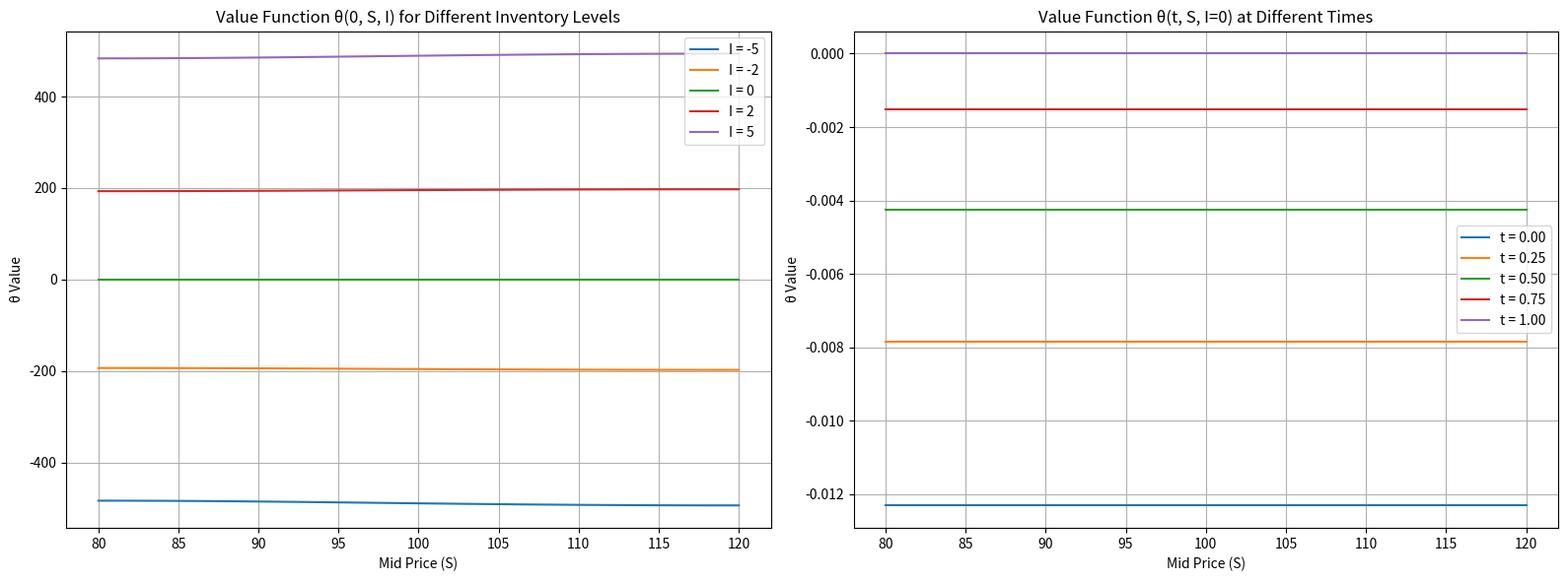
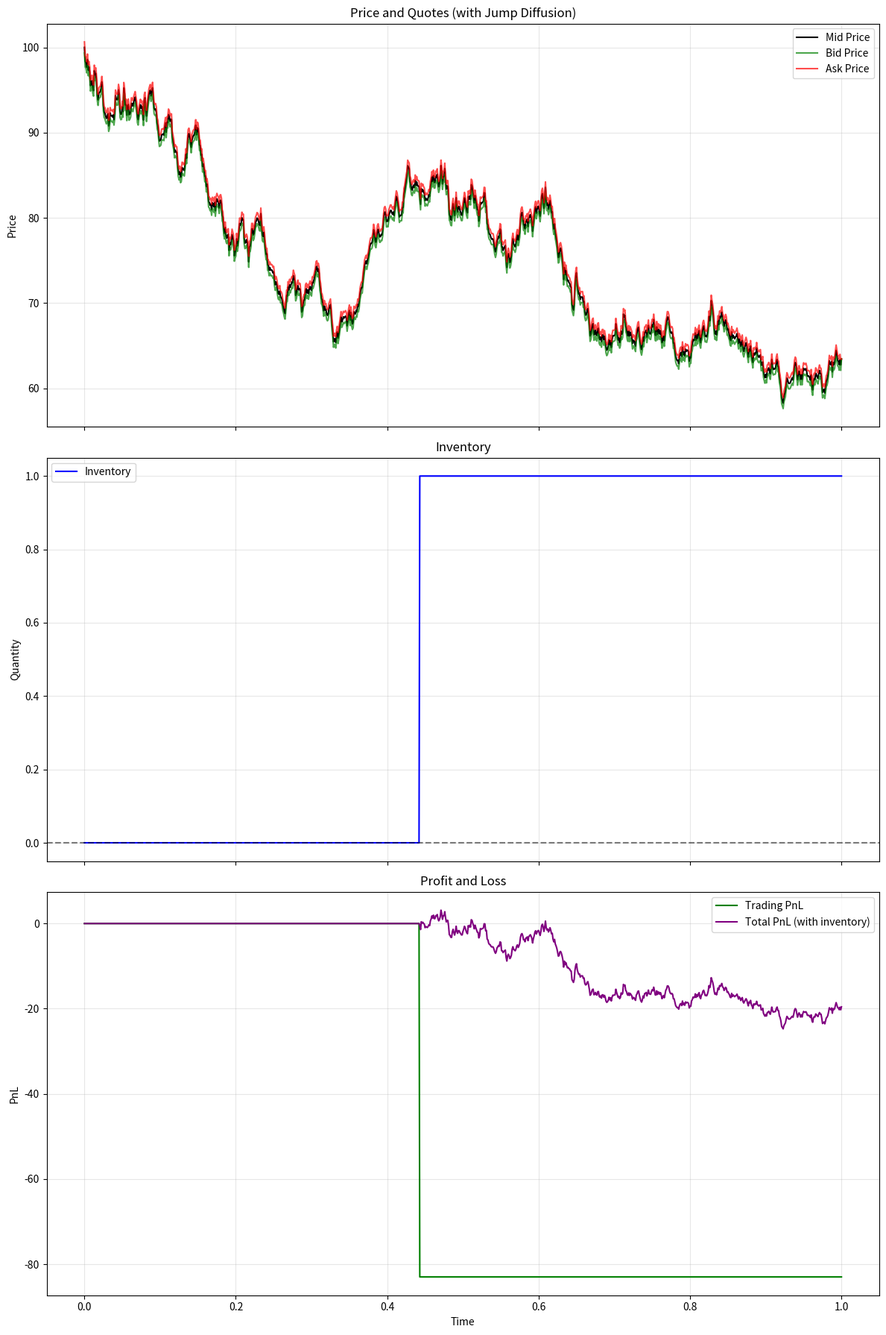

Write Python code to recreate these figures, in order.
import numpy as np
from scipy.sparse import diags
from scipy.sparse.linalg import spsolve
import matplotlib.pyplot as plt

class HJBMarketMaker:
    def __init__(self, sigma, gamma, k, c, T, 
                 I_max=10, S_min=80, S_max=120, 
                 dS=0.5, dt=0.01,
                 jump_intensity=0.1, jump_mean=0.0, jump_std=0.02):
        """
        Implementation of the Avellaneda-Stoikov model using direct HJB PDE solving
        with jump diffusion extensions
        
        Parameters:
        - sigma: volatility of mid-price process
        - gamma: risk aversion coefficient
        - k: order book liquidity parameter
        - c: intensity of order arrivals
        - T: time horizon
        - I_max: maximum inventory (grid extends from -I_max to I_max)
        - S_min, S_max: price grid boundaries
        - dS: price grid step size
        - dt: time step size
        - jump_intensity: intensity of jump arrivals (lambda)
        - jump_mean: mean of jump size distribution
        - jump_std: standard deviation of jump size distribution
        """
        self.sigma = sigma
        self.gamma = gamma
        self.k = k
        self.c = c
        self.T = T
        
        # Jump diffusion parameters
        self.jump_intensity = jump_intensity
        self.jump_mean = jump_mean
        self.jump_std = jump_std
        
        # Grid parameters
        self.I_max = I_max
        self.S_min = S_min
        self.S_max = S_max
        self.dS = dS
        self.dt = dt
        
        # Create grids
        self.I_grid = np.arange(-I_max, I_max+1)
        self.S_grid = np.arange(S_min, S_max+dS, dS)
        self.t_grid = np.arange(0, T+dt, dt)
        
        self.n_I = len(self.I_grid)
        self.n_S = len(self.S_grid)
        self.n_t = len(self.t_grid)
        
        # Initialize value function and theta
        self.theta = np.zeros((self.n_t, self.n_S, self.n_I))
        
        # Terminal condition: θ(T, S, I) = I·S
        for i, I in enumerate(self.I_grid):
            for j, S in enumerate(self.S_grid):
                self.theta[-1, j, i] = I * S
    
    def _gauss_hermite_quadrature(self, n_points=5):
        """
        Generate Gauss-Hermite quadrature points and weights for jump integral
        
        Returns:
        - points: quadrature points
        - weights: quadrature weights
        """
        # Gauss-Hermite quadrature points and weights for n=5
        # These approximate the integral ∫ f(x) e^(-x²) dx
        if n_points == 5:
            points = np.array([0.0, 0.9585724646148185, -0.9585724646148185, 2.0201828704560856, -2.0201828704560856])
            weights = np.array([0.9453087204829419, 0.3936193231522412, 0.3936193231522412, 0.0882357465858919, 0.0882357465858919])
        else:
            # Fallback to simpler quadrature
            points = np.linspace(-3, 3, n_points)
            weights = np.ones(n_points) / n_points * np.sqrt(np.pi)
        
        return points, weights
    
    def _jump_integral(self, V_next, i, j, t_idx):
        """
        Compute the jump integral using Gauss-Hermite quadrature
        
        ∫ [V(t, S(1+y), I) - V(t, S, I)] f(y) dy
        
        where f(y) is the jump size density
        """
        S = self.S_grid[j]  # Current price (j is price index)
        integral = 0.0
        
        # Gauss-Hermite quadrature for normal distribution
        points, weights = self._gauss_hermite_quadrature()
        
        for point, weight in zip(points, weights):
            # Transform to jump size distribution
            jump_size = self.jump_mean + self.jump_std * point
            
            # New price after jump
            S_jump = S * (1 + jump_size)
            
            # Find grid index for S_jump (with boundary handling)
            if S_jump <= self.S_min:
                idx = 0
            elif S_jump >= self.S_max:
                idx = self.n_S - 1
            else:
                idx = int((S_jump - self.S_min) / self.dS)
                idx = np.clip(idx, 0, self.n_S - 1)
            
            # Add to integral: E[V(S') - V(S)] where S' = S*(1+J)
            integral += weight * (V_next[idx] - V_next[j])
        
        # Scale by sqrt(pi) for the Hermite weight and jump intensity
        return self.jump_intensity * integral * np.sqrt(np.pi)
    
    def _idx(self, I):
        """Convert inventory value to index in I_grid."""
        return np.where(self.I_grid == I)[0][0]
    
    def solve_pde(self):
        """Solve the HJB PDE for θ using finite differences and backward induction."""
        print(f"Solving HJB PDE with jump diffusion (λ={self.jump_intensity}, μ={self.jump_mean}, σ={self.jump_std})...")
        
        # Solve backward in time
        for t_idx in range(self.n_t-2, -1, -1):
            t = self.t_grid[t_idx]
            remaining_time = self.T - t
            
            # For each inventory level
            for i, I in enumerate(self.I_grid):
                # Build the tridiagonal system for implicit finite difference
                a = np.zeros(self.n_S)  # subdiagonal
                b = np.zeros(self.n_S)  # diagonal
                c = np.zeros(self.n_S)  # superdiagonal
                d = np.zeros(self.n_S)  # right-hand side
                
                # Interior points
                for j in range(1, self.n_S-1):
                    S = self.S_grid[j]
                    
                    # Finite difference coefficients for ∂²θ/∂S²
                    a[j] = self.sigma**2 * S**2 / (2 * self.dS**2)
                    c[j] = self.sigma**2 * S**2 / (2 * self.dS**2)
                    b[j] = -a[j] - c[j] - 1/self.dt
                    
                    # Calculate optimal bid/ask spreads
                    if I < self.I_max:
                        Q_b = S - (2*I + 1) * self.gamma * self.sigma**2 * remaining_time / 2
                        delta_b = (2*I + 1) * self.gamma * self.sigma**2 * remaining_time / 2 + np.log(1 + self.gamma/self.k) / self.gamma
                        lambda_b = self.c * np.exp(-self.k * delta_b)
                    else:
                        lambda_b = 0
                    
                    if I > -self.I_max:
                        Q_a = S - (2*I - 1) * self.gamma * self.sigma**2 * remaining_time / 2
                        delta_a = (1 - 2*I) * self.gamma * self.sigma**2 * remaining_time / 2 + np.log(1 + self.gamma/self.k) / self.gamma
                        lambda_a = self.c * np.exp(-self.k * delta_a)
                    else:
                        lambda_a = 0
                    
                    # Source term contributions
                    source = 0
                    if I < self.I_max:
                        source += lambda_b * (self.theta[t_idx+1, j, self._idx(I+1)] - self.theta[t_idx+1, j, i])
                    if I > -self.I_max:
                        source += lambda_a * (self.theta[t_idx+1, j, self._idx(I-1)] - self.theta[t_idx+1, j, i])
                    
                    # Add jump diffusion term
                    jump_term = self._jump_integral(self.theta[t_idx+1, :, i], j, i, t_idx+1)
                    
                    d[j] = -self.theta[t_idx+1, j, i]/self.dt + source + jump_term
                
                # Boundary conditions (Neumann with proper handling)
                # At S_min: ∂θ/∂S = 0 (reflecting boundary)
                a[0] = 0
                b[0] = 1
                c[0] = -1
                d[0] = 0  # dθ/dS = 0
                
                # At S_max: ∂θ/∂S = 0 (reflecting boundary)  
                a[-1] = 1
                b[-1] = -1
                c[-1] = 0
                d[-1] = 0  # dθ/dS = 0
                
                # Solve tridiagonal system
                diagonals = [a[1:], b, c[:-1]]
                offsets = [-1, 0, 1]
                A = diags(diagonals, offsets, shape=(self.n_S, self.n_S))
                self.theta[t_idx, :, i] = spsolve(A.tocsc(), d)
            
            # Print progress
            if t_idx % 50 == 0:
                print(f"  Time step {t_idx}/{self.n_t-1} completed")
        
        print("PDE solved successfully with jump diffusion terms.")
    
    def optimal_quotes(self, t, S, I):
        """Calculate optimal bid and ask quotes for given state."""
        if t >= self.T:
            return S, S  # No spread at terminal time
        
        remaining_time = self.T - t
        
        # Optimal spreads from the closed-form solution
        bid_spread = ((2*I + 1) * self.gamma * self.sigma**2 * remaining_time / 2 + 
                      np.log(1 + self.gamma/self.k) / self.gamma)
        ask_spread = ((1 - 2*I) * self.gamma * self.sigma**2 * remaining_time / 2 + 
                      np.log(1 + self.gamma/self.k) / self.gamma)
        
        # Optimal quotes
        bid = S - bid_spread
        ask = S + ask_spread
        
        return bid, ask
    
    def indifference_prices(self, t, S, I):
        """Calculate indifference bid, ask, and mid prices."""
        remaining_time = self.T - t
        
        Q_b = S - (2*I + 1) * self.gamma * self.sigma**2 * remaining_time / 2
        Q_a = S - (2*I - 1) * self.gamma * self.sigma**2 * remaining_time / 2
        Q_m = S - I * self.gamma * self.sigma**2 * remaining_time
        
        return Q_b, Q_a, Q_m
    
    def plot_theta(self, save_path=None):
        """Plot the theta function for different inventory levels."""
        fig, axes = plt.subplots(1, 2, figsize=(16, 6))
        mid_S_idx = len(self.S_grid) // 2
        
        # Plot theta at t=0 for different inventory levels
        for I in [-5, -2, 0, 2, 5]:
            if abs(I) <= self.I_max:
                i = self._idx(I)
                axes[0].plot(self.S_grid, self.theta[0, :, i], label=f'I = {I}')
        
        axes[0].set_title('Value Function θ(0, S, I) for Different Inventory Levels')
        axes[0].set_xlabel('Mid Price (S)')
        axes[0].set_ylabel('θ Value')
        axes[0].legend()
        axes[0].grid(True)
        
        # Plot theta at different times for I=0
        i_zero = self._idx(0)
        for t_idx in [0, self.n_t//4, self.n_t//2, 3*self.n_t//4, -1]:
            t = self.t_grid[t_idx]
            axes[1].plot(self.S_grid, self.theta[t_idx, :, i_zero], label=f't = {t:.2f}')
        
        axes[1].set_title('Value Function θ(t, S, I=0) at Different Times')
        axes[1].set_xlabel('Mid Price (S)')
        axes[1].set_ylabel('θ Value')
        axes[1].legend()
        axes[1].grid(True)
        
        plt.tight_layout()
        if save_path:
            plt.savefig(save_path)
            print(f"Plot saved to {save_path}")
        else:
            plt.show()
    
    def simulate_market(self, n_steps=1000, S0=100.0, save_path=None):
        """Simulate market dynamics using the HJB solution."""
        dt_sim = self.T / n_steps
        t_values = np.linspace(0, self.T, n_steps+1)
        
        # Simulation arrays
        S = np.zeros(n_steps+1)
        I = np.zeros(n_steps+1, dtype=int)
        pnl = np.zeros(n_steps+1)
        bid_prices = np.zeros(n_steps+1)
        ask_prices = np.zeros(n_steps+1)
        
        S[0] = S0
        
        jump_count = 0
        
        for i in range(n_steps):
            t = t_values[i]
            
            # Get optimal quotes
            bid, ask = self.optimal_quotes(t, S[i], I[i])
            bid_prices[i] = bid
            ask_prices[i] = ask
            
            # Calculate arrival rates
            bid_spread = S[i] - bid
            ask_spread = ask - S[i]
            lambda_b = self.c * np.exp(-self.k * bid_spread)
            lambda_a = self.c * np.exp(-self.k * ask_spread)
            
            # Simulate order arrivals
            bid_hit = np.random.poisson(lambda_b * dt_sim)
            ask_lift = np.random.poisson(lambda_a * dt_sim)
            
            # Limit to feasible inventory changes
            if I[i] + bid_hit > self.I_max:
                bid_hit = self.I_max - I[i]
            if I[i] - ask_lift < -self.I_max:
                ask_lift = I[i] + self.I_max
            
            # Update inventory
            I[i+1] = I[i] + bid_hit - ask_lift
            
            # Update PnL
            pnl[i+1] = pnl[i] + ask_lift * ask - bid_hit * bid
            
            # Simulate price movement with jump diffusion
            # Brownian motion component
            dW = np.random.normal(0, np.sqrt(dt_sim))
            drift = -0.5 * self.sigma**2  # Risk-neutral drift
            diffusion_term = self.sigma * dW
            
            # Jump component
            jump = 0.0
            if np.random.poisson(self.jump_intensity * dt_sim) > 0:
                jump_size = np.random.normal(self.jump_mean, self.jump_std)
                jump = jump_size
                jump_count += 1
                print(f"Jump {jump_count} occurred at t={t:.3f}: size={jump_size:.4f}")
            
            S[i+1] = S[i] * np.exp(drift * dt_sim + diffusion_term + jump)
        
        # Final quotes
        bid, ask = self.optimal_quotes(self.T, S[-1], I[-1])
        bid_prices[-1] = bid
        ask_prices[-1] = ask
        
        # Calculate final PnL including inventory liquidation
        final_pnl = pnl[-1] + I[-1] * S[-1]
        
        print(f"Simulation completed with {jump_count} jumps")
        
        # Plot results
        fig, axes = plt.subplots(3, 1, figsize=(12, 18), sharex=True)
        
        # Plot 1: Price and quotes
        axes[0].plot(t_values, S, label='Mid Price', color='black', linewidth=1.5)
        axes[0].plot(t_values, bid_prices, label='Bid Price', color='green', alpha=0.7)
        axes[0].plot(t_values, ask_prices, label='Ask Price', color='red', alpha=0.7)
        axes[0].set_title('Price and Quotes (with Jump Diffusion)')
        axes[0].set_ylabel('Price')
        axes[0].legend()
        axes[0].grid(True, alpha=0.3)
        
        # Plot 2: Inventory
        axes[1].plot(t_values, I, label='Inventory', color='blue', linewidth=1.5)
        axes[1].set_title('Inventory')
        axes[1].set_ylabel('Quantity')
        axes[1].axhline(y=0, color='black', linestyle='--', alpha=0.5)
        axes[1].legend()
        axes[1].grid(True, alpha=0.3)
        
        # Plot 3: PnL
        axes[2].plot(t_values, pnl, label='Trading PnL', color='green', linewidth=1.5)
        # Add final PnL with inventory liquidation
        final_pnl_series = pnl.copy()
        for j in range(len(t_values)):
            final_pnl_series[j] += I[j] * S[j]
        axes[2].plot(t_values, final_pnl_series, label='Total PnL (with inventory)', color='purple', linewidth=1.5)
        axes[2].set_title('Profit and Loss')
        axes[2].set_ylabel('PnL')
        axes[2].set_xlabel('Time')
        axes[2].legend()
        axes[2].grid(True, alpha=0.3)
        
        plt.tight_layout()
        if save_path:
            plt.savefig(save_path, dpi=150, bbox_inches='tight')
            print(f"Simulation plot saved to {save_path}")
        else:
            plt.show()
        
        return final_pnl


# Example usage
def run_hjb_simulation():
    # Parameters
    sigma = 0.3     # Volatility
    gamma = 0.1     # Risk aversion
    k = 1.5         # Order book liquidity parameter
    c = 1.0         # Base intensity of order arrivals
    T = 1.0         # Time horizon (1 day)
    
    # Jump diffusion parameters
    jump_intensity = 0.5  # Jump arrival rate
    jump_mean = 0.0       # Mean jump size
    jump_std = 0.05       # Jump size volatility
    
    # Create and solve the HJB market maker
    mm = HJBMarketMaker(sigma=sigma, gamma=gamma, k=k, c=c, T=T,
                       jump_intensity=jump_intensity, jump_mean=jump_mean, jump_std=jump_std)
    print("Solving HJB PDE...")
    mm.solve_pde()
    print("PDE solved. Plotting value function...")
    mm.plot_theta(save_path='hjb_value_function.png')
    
    print("Simulating market...")
    final_pnl = mm.simulate_market(save_path='hjb_simulation.png')
    print(f"Final PnL (including inventory liquidation): {final_pnl:.2f}")
    
    return mm

if __name__ == "__main__":
    mm = run_hjb_simulation()
